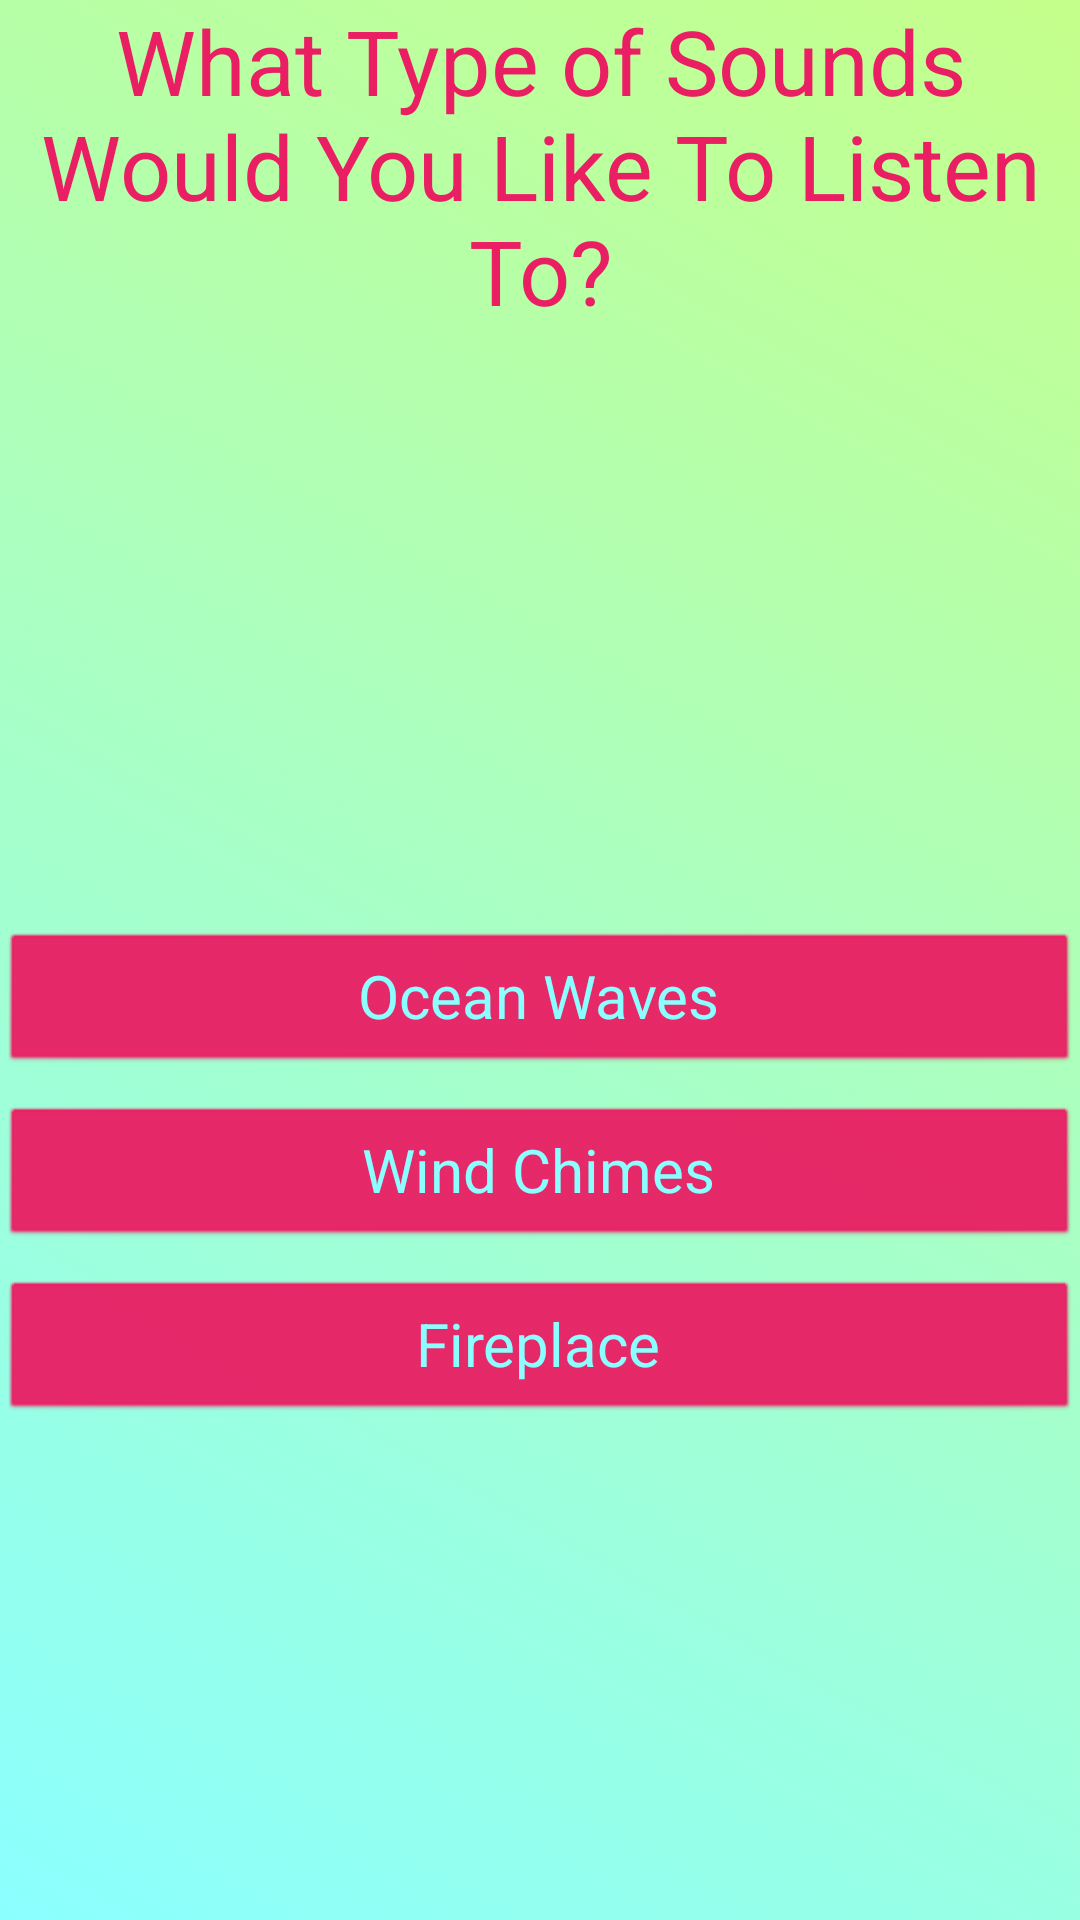

Here is an Android app screen rendered from its layout file. Give the layout XML and the strings, colors and styles it references.
<!-- AndroidManifest.xml: application theme LightPink -->
<!-- res/layout/activity_ambient.xml -->
<?xml version="1.0" encoding="utf-8"?>
<androidx.constraintlayout.widget.ConstraintLayout xmlns:android="http://schemas.android.com/apk/res/android"
    xmlns:app="http://schemas.android.com/apk/res-auto"
    xmlns:tools="http://schemas.android.com/tools"
    android:layout_width="match_parent"
    android:layout_height="match_parent"
    android:id="@+id/fragment_container"
    tools:context=".DistractionInput">

    <RelativeLayout
        android:layout_width="match_parent"
        android:layout_height="match_parent"
        >


        <TextView
            android:id="@+id/AmbientTitleText"
            android:layout_width="wrap_content"
            android:layout_height="wrap_content"
            android:text="@string/ambient_title"
            android:textAlignment="center"
            android:layout_centerHorizontal="true"
            style="@style/MediumTextTitle"
            />

        <Button
            android:id="@+id/WavesButton"
            android:layout_width="match_parent"
            android:layout_height="wrap_content"
            android:layout_centerHorizontal="true"
            android:layout_below="@id/AmbientTitleText"
            android:layout_marginTop="200dp"
            android:onClick="AmbientOptionSelect"
            android:text="@string/waves" />

        <Button
            android:id="@+id/WindButton"
            android:layout_width="match_parent"
            android:layout_height="wrap_content"
            android:layout_centerHorizontal="true"
            android:layout_below="@id/WavesButton"
            android:layout_marginTop="10dp"
            android:onClick="AmbientOptionSelect"
            android:text="@string/chimes" />

        <Button
            android:id="@+id/FireButton"
            android:layout_width="match_parent"
            android:layout_height="wrap_content"
            android:layout_centerHorizontal="true"
            android:layout_below="@id/WindButton"
            android:layout_marginTop="10dp"
            android:onClick="AmbientOptionSelect"
            android:text="@string/fire" />

        <View
            android:id="@+id/CenterForVert"
            android:layout_centerVertical="true"
            android:layout_width="wrap_content"
            android:layout_height="0dp"/>

    </RelativeLayout>
</androidx.constraintlayout.widget.ConstraintLayout>
<!-- resources referenced by this layout -->
<resources>
  <string name="ambient_title">What Type of Sounds Would You Like To Listen To?</string>
  <string name="chimes">Wind Chimes</string>
  <string name="fire">Fireplace</string>
  <string name="waves">Ocean Waves</string>
  <style name="MediumTextTitle">
          <item name="android:textSize">30sp</item>
      </style>
  <style name="LightPink" parent="Theme.AppCompat">
          
          <item name="colorPrimary">@color/BarPink</item>
          <item name="colorPrimaryVariant">@color/RichRed</item>
          <item name="colorOnPrimary">@color/white</item>
          
          <item name="colorSecondary">@color/teal_200</item>
          <item name="colorSecondaryVariant">@color/teal_700</item>
          <item name="colorOnSecondary">@color/black</item>
          
          <item name="android:statusBarColor" tools:targetApi="l">?attr/colorPrimaryVariant</item>
          
  
          
          <item name="android:windowBackground">@drawable/redbackground</item>
  
          
          <item name="android:editTextColor">@color/RichRed</item>
  
          <item name="android:textColor">@color/RichRed</item>
          
          <item name="android:buttonStyle">@style/RedTitleButton</item>
  
  
      </style>
  <color name="BarPink">#FF8B8B</color>
  <color name="RichRed">#E91E63</color>
  <color name="white">#FFFFFFFF</color>
  <color name="teal_200">#FF03DAC5</color>
  <color name="teal_700">#FF018786</color>
  <color name="black">#FF000000</color>
  <!-- drawable redbackground (drawable) -->
  <?xml version="1.0" encoding="utf-8"?>
  <selector xmlns:android="http://schemas.android.com/apk/res/android">
  
      <item>
          <shape>
              <gradient
                  android:startColor="@color/Cyan"
                  android:endColor="@color/LightGreen"
                  android:angle="45"/>
          </shape>
      </item>
  
  
  
  
  </selector>
  <style name="RedTitleButton" parent="android:style/Widget.Button">
          <item name="android:backgroundTint">@color/RichRed</item>
          <item name="android:textColor">@color/Cyan</item>
          <item name="android:textSize">20dp</item>
      </style>
  <color name="Cyan">#8bffff</color>
  <color name="LightGreen">#c5ff8b</color>
</resources>
